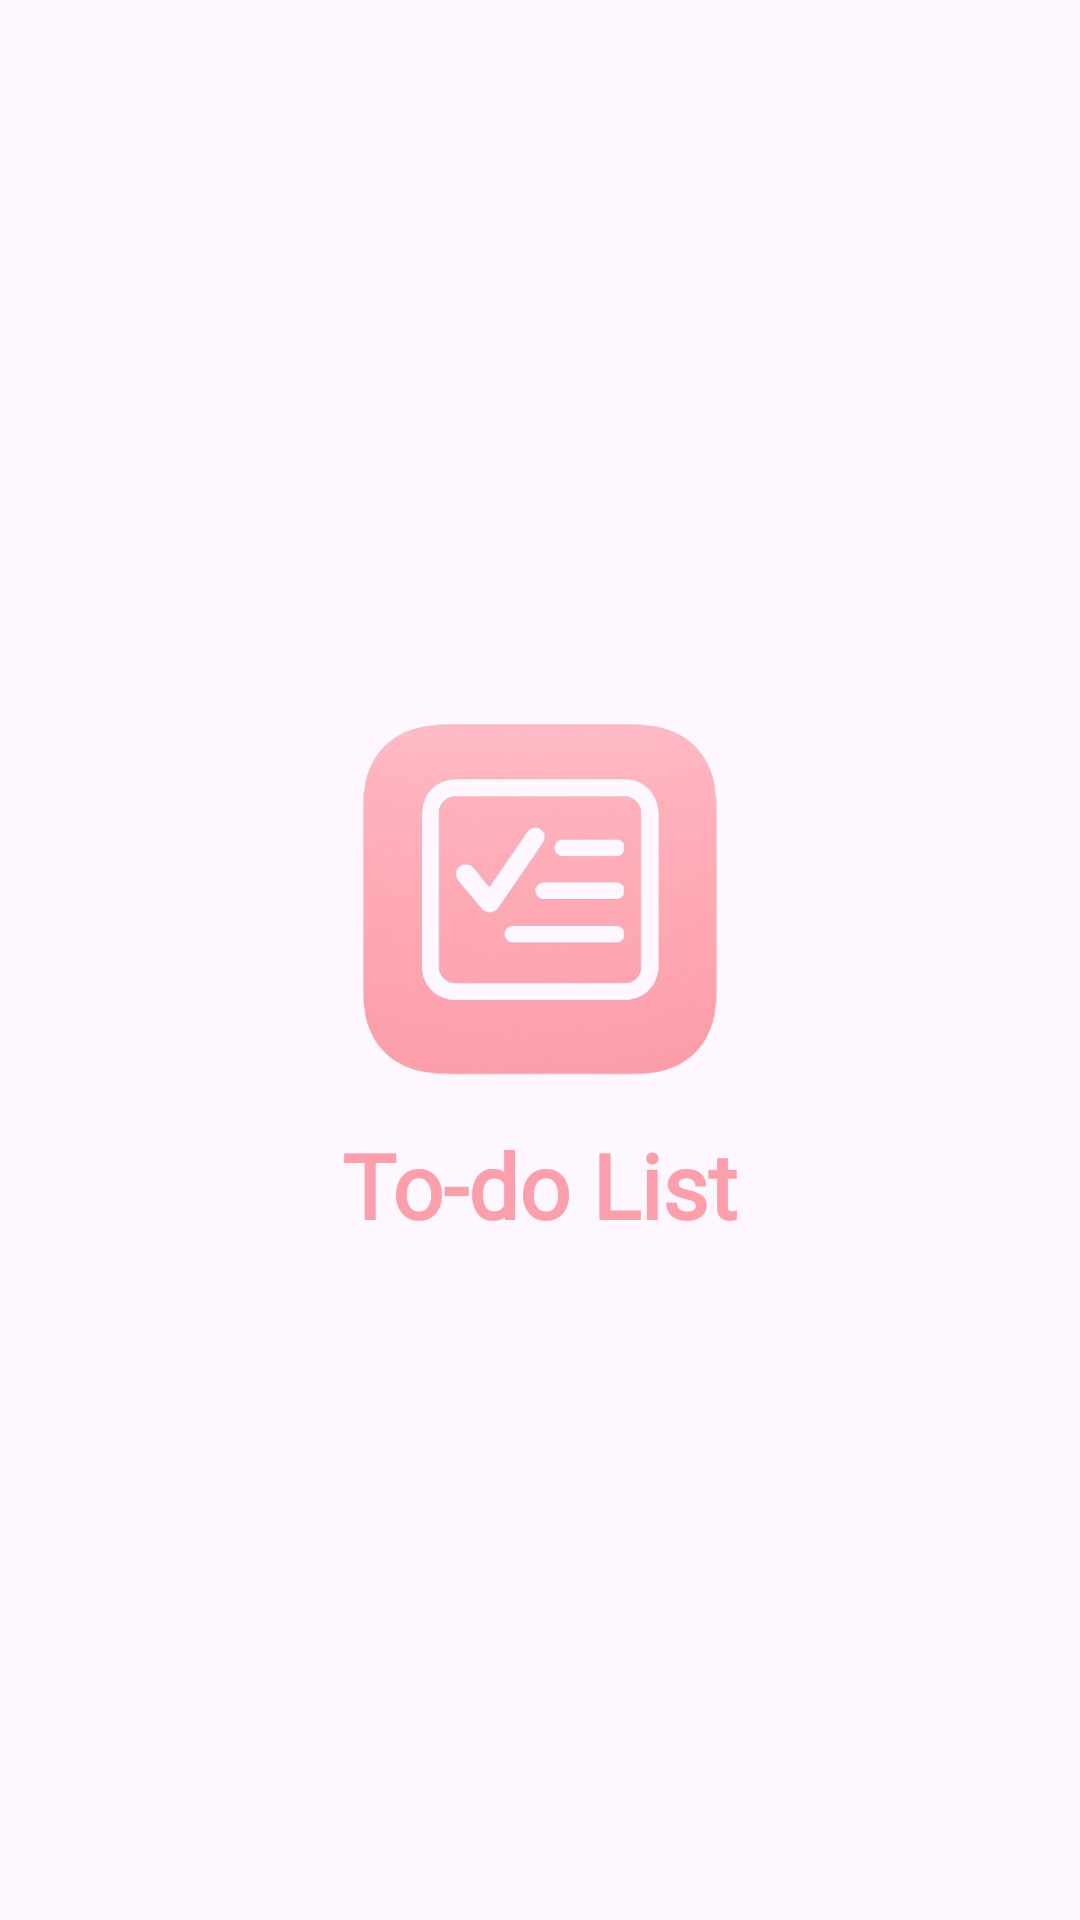

The Android layout XML behind this screen, and the referenced resources:
<!-- AndroidManifest.xml: application theme Theme.TodoList -->
<!-- res/layout/activity_splash.xml -->
<?xml version="1.0" encoding="utf-8"?>
<LinearLayout
    xmlns:android="http://schemas.android.com/apk/res/android"
    android:layout_width="match_parent"
    android:layout_height="match_parent"
    android:orientation="vertical"
    android:gravity="center">

    <ImageView
        android:id="@+id/logoimage"
        android:layout_width="150dp"
        android:layout_height="150dp"
        android:src="@drawable/logo_todolist"
        android:scaleType="centerInside" />

    <TextView
        android:id="@+id/titletext"
        android:layout_width="wrap_content"
        android:layout_height="wrap_content"
        android:text="@string/app_name"
        android:textSize="30sp"
        android:textStyle="bold"
        android:textColor="@color/logo"
        android:fontFamily="@font/todolist_font" />

</LinearLayout>
<!-- resources referenced by this layout -->
<resources>
  <color name="logo">#fb9faa</color>
  <!-- drawable logo_todolist: png bitmap (drawable, 87626 bytes) -->
  <string name="app_name">To-do List</string>
  <style name="Theme.TodoList" parent="Base.Theme.TodoList" />
  <style name="Base.Theme.TodoList" parent="Theme.Material3.DayNight.NoActionBar">
          <item name="android:windowIsTranslucent">true</item>
          <item name="bottomNavigationStyle">@style/CustomBottomNavigationStyle</item>
      </style>
  <style name="CustomBottomNavigationStyle" parent="Widget.Material3.BottomNavigationView">
          <item name="itemActiveIndicatorStyle">@null</item>
      </style>
</resources>
